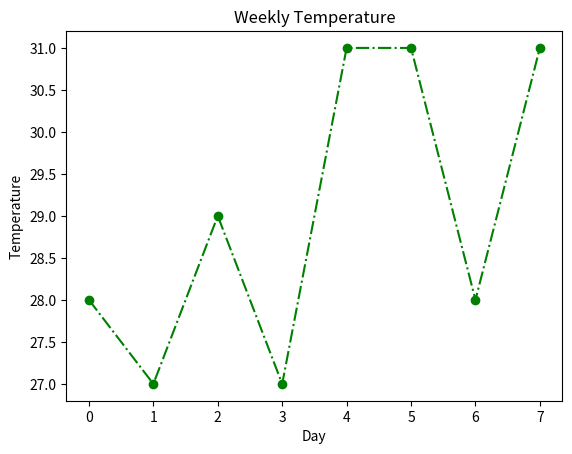

This chart was generated by the following Python code:
from matplotlib.lines import lineStyles

print('''第一题：一周气温趋势（折线图 plot）
场景： 使用 NumPy 记录某地过去 7 天的最高气温，绘制折线图观察趋势。
要求：
使用 np.array() 创建一个包含 7 个气温数值的数组：
。
绘制折线图，线条颜色为绿色（'g'），线型为点划线（'-.'），并带有圆圈标记（'o'）
。
设置 X 轴标签为 "Day"，Y 轴标签为 "Temperature"。
添加标题 "Weekly Temperature"。''')
import numpy as np
import matplotlib.pyplot as plt
a = np.random.randint(24,32,8)
b = np.array(a)
plt.plot(b,color = 'g', linestyle = "-.",marker = "o")
plt.xlabel('Day')
plt.ylabel('Temperature')
plt.title("Weekly Temperature")
plt.show()
